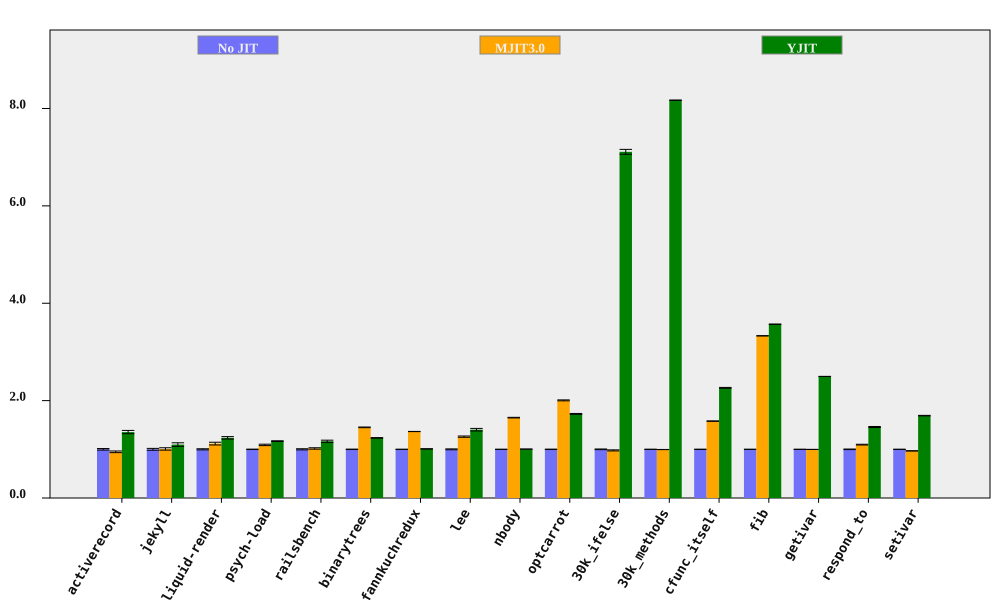

The data file committed next to this chart (first rows):
bench, No JIT (ms), No JIT RSD, MJIT3.0 (ms), MJIT3.0 RSD, YJIT (ms), YJIT RSD, MJIT3.0 spd, MJIT3.0 spd RSD, YJIT spd, YJIT spd RSD, % in YJIT
activerecord, 147.7, 1.586, 155.7, 0.8568, 109.1, 1.96, 0.9488, 1.802, 1.354, 2.521, 79.09
jekyll, 8377, 1.906, 8314, 1.539, 7635, 2.766, 1.008, 2.45, 1.097, 3.359, 66.85
liquid-render, 184.3, 1.169, 165, 2.228, 149.2, 1.678, 1.117, 2.516, 1.236, 2.045, 66.66
psych-load, 2166, 0.4152, 1985, 1.266, 1854, 0.4889, 1.091, 1.332, 1.168, 0.6414, 63.86
railsbench, 3144, 1.186, 3090, 0.7799, 2699, 1.532, 1.018, 1.42, 1.165, 1.938, 74.44
binarytrees, 368.2, 0.4452, 253.8, 0.2011, 298.4, 0.1288, 1.451, 0.4885, 1.234, 0.4635, 82.95
fannkuchredux, 5548, 0.06541, 4063, 0.1336, 5501, 0.3181, 1.366, 0.1487, 1.009, 0.3248, 5.0514445712873505e-06
lee, 1130, 0.9088, 896.9, 0.5488, 805.5, 1.632, 1.26, 1.062, 1.403, 1.868, 99.8
nbody, 115.3, 0.01999, 69.83, 0.3878, 114.8, 0.04202, 1.651, 0.3883, 1.004, 0.04653, 7.402
optcarrot, 5437, 0.4138, 2711, 0.2535, 3147, 0.3432, 2.005, 0.4852, 1.727, 0.5376, 96.16
30k_ifelse, 2306, 0.685, 2358, 0.894, 324.3, 0.1721, 0.9777, 1.126, 7.11, 0.7063, 99.98
30k_methods, 5859, 0.01234, 5886, 0.1718, 717.1, 0.02663, 0.9953, 0.1723, 8.17, 0.02935, 100
cfunc_itself, 92.92, 0.2262, 58.84, 0.1216, 41.07, 0.3103, 1.579, 0.2568, 2.263, 0.384, 100
fib, 208.1, 0.08298, 62.48, 0.03965, 58.31, 0.03249, 3.331, 0.09196, 3.569, 0.08911, 100
getivar, 90.53, 0.0677, 90.73, 0.1365, 36.26, 0.03216, 0.9978, 0.1524, 2.497, 0.07495, 86.57
respond_to, 225.9, 0.5953, 206.1, 0.381, 155, 0.4436, 1.096, 0.7067, 1.458, 0.7424, 100
setivar, 70.59, 0.05297, 72.95, 0.07304, 41.73, 0.3307, 0.9677, 0.09022, 1.692, 0.3349, 88.61
